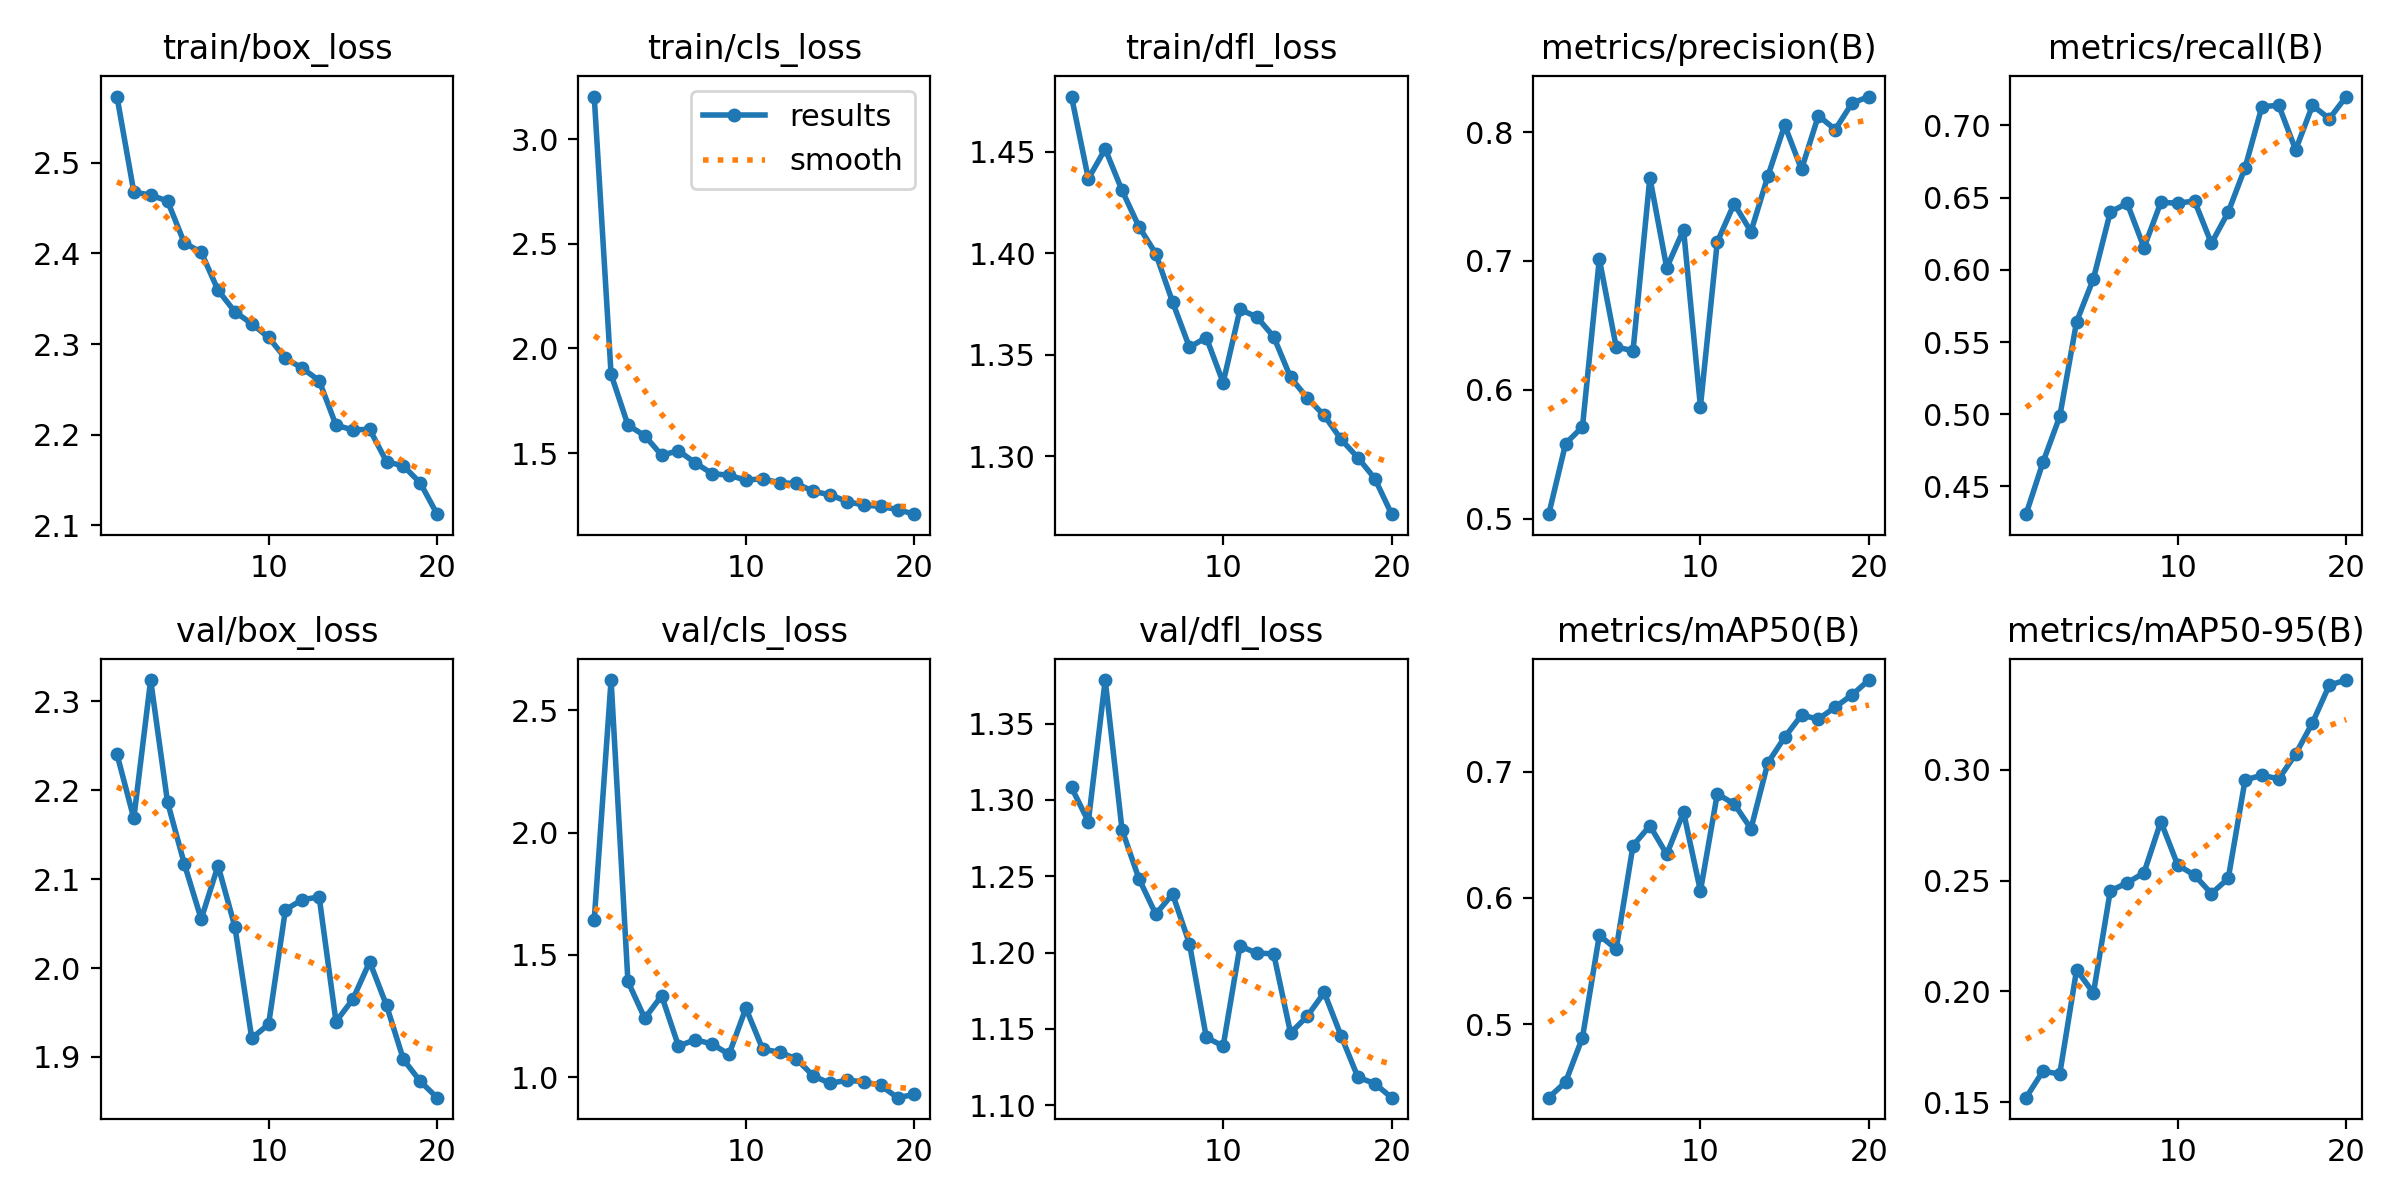

Source data for this figure (header and first rows):
epoch, time, train/box_loss, train/cls_loss, train/dfl_loss, metrics/precision(B), metrics/recall(B), metrics/mAP50(B), metrics/mAP50-95(B), val/box_loss, val/cls_loss, val/dfl_loss, lr/pg0, lr/pg1, lr/pg2
1, 57.85, 2.573, 3.203, 1.477, 0.5035, 0.4308, 0.4416, 0.1521, 2.241, 1.643, 1.308, 0.0006633, 0.0006633, 0.0006633
2, 110.1, 2.468, 1.877, 1.437, 0.5583, 0.4666, 0.4541, 0.164, 2.168, 2.624, 1.286, 0.001264, 0.001264, 0.001264
3, 162, 2.464, 1.634, 1.451, 0.5713, 0.4985, 0.4893, 0.1628, 2.324, 1.392, 1.378, 0.001799, 0.001799, 0.001799
4, 215.1, 2.458, 1.583, 1.431, 0.7015, 0.5641, 0.5704, 0.2097, 2.187, 1.24, 1.28, 0.001703, 0.001703, 0.001703
5, 266.9, 2.412, 1.49, 1.413, 0.6332, 0.5938, 0.5595, 0.1993, 2.117, 1.333, 1.248, 0.001604, 0.001604, 0.001604
6, 318.9, 2.401, 1.511, 1.4, 0.6303, 0.64, 0.6415, 0.2454, 2.055, 1.127, 1.225, 0.001505, 0.001505, 0.001505
7, 370.7, 2.359, 1.453, 1.376, 0.7646, 0.6462, 0.6573, 0.2489, 2.115, 1.153, 1.238, 0.001406, 0.001406, 0.001406
8, 422.6, 2.336, 1.402, 1.354, 0.6947, 0.6154, 0.6346, 0.2535, 2.046, 1.135, 1.206, 0.001307, 0.001307, 0.001307
9, 474.8, 2.322, 1.395, 1.359, 0.7243, 0.6467, 0.6681, 0.2766, 1.921, 1.093, 1.144, 0.001208, 0.001208, 0.001208
10, 528.1, 2.307, 1.371, 1.336, 0.5869, 0.6462, 0.6055, 0.257, 1.937, 1.282, 1.139, 0.001109, 0.001109, 0.001109
11, 580.3, 2.284, 1.378, 1.372, 0.7148, 0.6477, 0.6825, 0.2524, 2.066, 1.114, 1.204, 0.00101, 0.00101, 0.00101
12, 630.1, 2.273, 1.359, 1.369, 0.7444, 0.6183, 0.6747, 0.2441, 2.077, 1.102, 1.2, 0.000911, 0.000911, 0.000911
13, 679.6, 2.26, 1.355, 1.359, 0.7228, 0.64, 0.6549, 0.251, 2.08, 1.075, 1.199, 0.000812, 0.000812, 0.000812
14, 729.3, 2.21, 1.317, 1.339, 0.7657, 0.6708, 0.7071, 0.2954, 1.94, 1.005, 1.147, 0.000713, 0.000713, 0.000713
15, 779.2, 2.205, 1.301, 1.329, 0.8054, 0.7131, 0.7275, 0.2975, 1.965, 0.9744, 1.158, 0.000614, 0.000614, 0.000614
16, 830.6, 2.206, 1.269, 1.32, 0.7711, 0.7138, 0.745, 0.2958, 2.007, 0.9876, 1.174, 0.000515, 0.000515, 0.000515
17, 880, 2.17, 1.252, 1.308, 0.8127, 0.6831, 0.7418, 0.307, 1.958, 0.9809, 1.145, 0.000416, 0.000416, 0.000416
18, 929.8, 2.165, 1.246, 1.299, 0.802, 0.7138, 0.7514, 0.3211, 1.897, 0.9663, 1.118, 0.000317, 0.000317, 0.000317
19, 979.2, 2.147, 1.23, 1.289, 0.8225, 0.7046, 0.7611, 0.3382, 1.873, 0.916, 1.114, 0.000218, 0.000218, 0.000218
20, 1029, 2.112, 1.209, 1.271, 0.8276, 0.72, 0.7728, 0.3404, 1.854, 0.9293, 1.105, 0.000119, 0.000119, 0.000119
